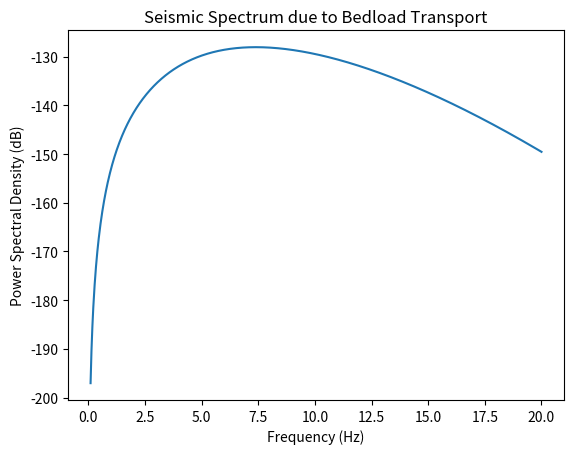

Generate this figure with matplotlib:
import numpy as np
import pandas as pd


def model_bedload(
    gsd=None,
    d_s=None,
    s_s=None,
    r_s=None,
    q_s=None,
    h_w=None,
    w_w=None,
    a_w=None,
    f=(1, 100),
    r_0=None,
    f_0=None,
    q_0=None,
    e_0=None,
    v_0=None,
    x_0=None,
    n_0=None,
    n_c=None,
    res=100,
    adjust=True,
    **kwargs
):
    """
    Model the seismic spectrum due to bedload transport in rivers.

    This function calculates a seismic spectrum as predicted
    by the model of Tsai et al. (2012)
    for river bedload transport. It's based on the R implementation
[redacted]

    Parameters:
    -----------
    gsd : array-like, optional
        Grain-size distribution function.
        Should be provided as a 2D array with two columns:
        grain-size class (in m) and weight/volume percentage per class.
    d_s : float, optional
        Mean sediment grain diameter (m). Alternative to gsd.
    s_s : float, optional
        Standard deviation of sediment grain diameter (m). Alternative to gsd.
    r_s : float
        Specific sediment density (kg/m^3)
    q_s : float
        Unit sediment flux (m^2/s)
    h_w : float
        Fluid flow depth (m)
    w_w : float
        Fluid flow width (m)
    a_w : float
        Fluid flow inclination angle (radians)
    f : tuple of float, optional
        Frequency range to be modelled (Hz). Default is (1, 100).
    r_0 : float
        Distance of seismic station to source (m)
    f_0 : float
        Reference frequency (Hz)
    q_0 : float
        Ground quality factor at f_0
    e_0 : float
        Exponent characterizing quality factor increase
        with frequency (dimensionless)
    v_0 : float
        Phase speed of the Rayleigh wave at f_0 (m/s)
    x_0 : float
        Exponent of the power law variation of Rayleigh wave
        velocities with frequency
    n_0 : float or array-like
        Green's function displacement amplitude coefficients
    n_c : float, optional
        Option to include single particle hops coherent in time
    res : int, optional
        Output resolution, i.e., length of the spectrum vector.
        Default is 100.
    adjust : bool, optional
        Option to adjust PSD for wide grain-size distributions.
        Default is True.
    **kwargs : dict, optional
        Additional parameters:
        - g : Gravitational acceleration (m/s^2). Default is 9.81.
        - r_w : Fluid specific density (kg/m^3). Default is 1000.
        - k_s : Roughness length (m). Default is 3 * d_s.
        - log_lim : Limits of grain-size distribution function template.
            Default is (0.0001, 100).
        - log_length : Length of grain-size distribution function template.
            Default is 10000.
        - nu : Specific density of the fluid (kg/m^3). Default is 1e-6.
        - power_d : Grain-size power exponent. Default is 3.
        - gamma : Gamma parameter, after Parker (1990). Default is 0.9.
        - s_c : Drag coefficient parameter. Default is 0.8.
        - s_p : Drag coefficient parameter. Default is 3.5.
        - c_1 : Inter-impact time scaling, after Sklar & Dietrich (2004).
            Default is 2/3.

    Returns:
    --------
    pandas.DataFrame
        A DataFrame with two columns:
        - 'frequency': The frequency vector (Hz)
        - 'power': The corresponding power spectral density

    Notes:
    ------
    When no user-defined grain-size distribution function is provided,
    the function calculates the raised cosine distribution function as
    defined in Tsai et al. (2012).

    The adjustment option is only relevant for wide grain-size distributions,
    i.e., s_s > 0.2.
    In such cases, the unadjusted version tends to underestimate seismic power.

    References:
    -----------
    Tsai, V. C., B. Minchew, M. P. Lamb, and J.-P. Ampuero (2012),
    A physical model for seismic noise generation from sediment transport
    in rivers, Geophys. Res. Lett., 39, L02404, doi:10.1029/2011GL050255.

    Examples:
    ---------
    >>> result = model_bedload(d_s=0.7, s_s=0.1, r_s=2650, q_s=0.001, h_w=4,
    ...                        w_w=50, a_w=0.005, f=(0.1, 20), r_0=600,
    ...                        f_0=1, q_0=20, e_0=0, v_0=1295,
    ...                        x_0=0.374, n_0=1, res=100)
    >>> import matplotlib.pyplot as plt
    >>> plt.semilogx(result[:, 0], 10 * np.log10(result[:, 1]))
    >>> plt.xlabel('Frequency (Hz)')
    >>> plt.ylabel('Power Spectral Density (dB)')
    >>> plt.show()
    """
    # Default values for additional parameters
    g = kwargs.get("g", 9.81)
    r_w = kwargs.get("r_w", 1000)
    k_s = kwargs.get("k_s", 3 * d_s)
    nu = kwargs.get("nu", 1e-6)
    power_d = kwargs.get("power_d", 3)
    gamma = kwargs.get("gamma", 0.9)
    s_c = kwargs.get("s_c", 0.8)
    s_p = kwargs.get("s_p", 3.5)
    c_1 = kwargs.get("c_1", 2 / 3)

    if gsd is None:
        x_log = np.logspace(np.log10(0.0001), np.log10(10), num=10000)
        s = s_s / np.sqrt(1 / 3 - 2 / np.pi**2)
        p_s = (
            1 / (2*s) * (1 + np.cos(np.pi * (np.log(x_log)-np.log(d_s)) / s))
        ) / x_log
        p_s[(np.log(x_log) - np.log(d_s)) > s] = 0
        p_s[(np.log(x_log) - np.log(d_s)) < -s] = 0

        x_log = x_log[p_s > 0]
        p_s = p_s[p_s > 0]
        if not adjust:
            p_s = p_s / np.sum(p_s)
    else:
        d_min = 10 ** np.ceil(np.log10(np.min(gsd[:, 0]) / 10))
        d_max = 10 ** np.ceil(np.log10(np.max(gsd[:, 0])))
        x_log = np.logspace(np.log10(d_min), np.log10(d_max), num=10000)
        p_s_gsd = np.interp(x_log, gsd[:, 0], gsd[:, 1], left=0, right=0)
        mask = ~np.isnan(p_s_gsd)
        x_log = x_log[mask]
        p_s_gsd = p_s_gsd[mask]
        f_density = np.sum(p_s_gsd * np.diff(x_log, prepend=x_log[0]))
        p_s = p_s_gsd / f_density
        d_s = x_log[np.argmin(np.abs(np.cumsum(p_s) - 0.5))]

    # 颗粒与流体的相对比重,值越大,沉积物在水中的下沉和运动阻力越明显
    r_b = (r_s - r_w) / r_w

    # 摩擦流速,反映了水流对河床表面产生的剪切作用
    u_s = np.sqrt(g * h_w * np.sin(a_w))

    # 流体表面的最大流速
    u_m = 8.1 * u_s * (h_w / k_s) ** (1 / 6)

    # 基于流体坡度的无量纲参数，反映了坡度和摩擦的关系
    chi = 0.407 * np.log(142 * np.tan(a_w))

    # 临界剪切应力比,用于描述坡度和剪切应力对沉积物运动起始条件的影响
    t_s_c50 = np.exp(
        2.59e-2*chi**4 + 8.94e-2*chi**3 + 0.142*chi**2 + 0.41*chi - 3.14
    )
    # 生成频率
    f_i = np.linspace(f[0], f[1], res)

    # 相速度
    v_c = v_0 * (f_i / f_0) ** (-x_0)

    # 群速度
    v_u = v_c / (1 + x_0)

    #
    b = (2 * np.pi * r_0 * (1 + x_0) * f_i ** (1 + x_0 - e_0)) / (
        v_0 * q_0 * f_0 ** (x_0 - e_0)
    )
    x_b = 2 * np.log(1 + (1 / b)) * np.exp(-2 * b) + (1 - np.exp(-b)) * np.exp(
        -b
    ) * np.sqrt(2 * np.pi / b)

    # 计算沉积物的运动和冲击行为
    s_x = np.log10((r_b * g * x_log**power_d) / nu**2)

    # 计算沉积物的运动和冲击行为
    r_1 = (
        -3.76715
        + 1.92944 * s_x
        - 0.09815 * s_x**2
        - 0.00575 * s_x**3
        + 0.00056 * s_x**4
    )
    # 跃移概率分布的修正项，调整了阻力系数和粒径的相互影响
    r_2 = (
        np.log10(1 - ((1 - s_c) / 0.85))
        - (1 - s_c) ** 2.3 * np.tanh(s_x - 4.6)
        + 0.3 * (0.5 - s_c) * (1 - s_c) ** 2 * (s_x - 4.6)
    )
    # 跃移粒径对阻力的修正项
    r_3 = (0.65 - ((s_c/2.83) * np.tanh(s_x-4.6))) ** (1 + ((3.5-s_p) / 2.5))

    # 跃移距离
    w_1 = r_3 * 10 ** (r_2 + r_1)
    w_2 = (r_b * g * nu * w_1) ** (1 / 3)

    # 阻力系数，表示流体对跃移颗粒的阻力影响
    c_d = (4 / 3) * (r_b * g * x_log) / (w_2**2)

    # 颗粒的剪切应力比
    t_s = (u_s**2) / (r_b * g * x_log)

    #临界剪切应力比
    t_s_c = t_s_c50 * ((x_log / d_s) ** (-gamma))

    # 平均跃移高度，依赖于粒径和流体剪切应力条件
    h_b = 1.44 * x_log * (t_s / t_s_c) ** 0.5
    h_b[h_b > h_w] = h_w

    # 跃移颗粒的平均水平速度，与粒径和流体剪切条件相关
    u_b = 1.56 * np.sqrt(r_b * g * x_log) * (t_s / t_s_c) ** 0.56
    u_b[u_b > u_m] = u_m

    # 单颗粒的体积，假设颗粒为球形
    v_p = (4 / 3) * np.pi * (x_log / 2) ** 3

    # 颗粒质量
    m = r_s * v_p

    # 无阻力终端速度
    w_st = np.sqrt(4 * r_b * g * x_log / (3 * c_d))

    # 颗粒跃移高度相对于粒径和流体条件的无量纲比例
    h_b_2 = 3 * c_d * r_w * h_b / (2 * r_s * x_log * np.cos(a_w))

    # 跃移颗粒间的相对碰撞速度，依赖于跃移高度比例和终端速度
    w_i = w_st * np.cos(a_w) * np.sqrt(1 - np.exp(-h_b_2))

    # 颗粒跃移的平均输移速度，结合了跃移高度比例和终端速度
    w_s = (h_b_2 * w_st * np.cos(a_w)) / (
        2 * np.log(np.exp(h_b_2 / 2) + np.sqrt(np.exp(h_b_2) - 1))
    )

    def calculate_psd(f, x_b, v_c, v_u):
        if n_c is not None:
            z = np.exp(-1j * n_c * np.pi * f * h_b / (c_1 * w_s))
            f_t = (np.abs(1 + z) ** 2) / 2
            psd_raw = (
                (c_1 * w_w * q_s * w_s * np.pi**2 * f**3 * m**2 * w_i**2 * x_b)
                * f_t
                / (v_p * u_b * h_b * r_s**2 * v_c**3 * v_u**2)
            )
        else:
            psd_raw = (
                c_1 * w_w * q_s * w_s * np.pi**2 * f**3 * m**2 * w_i**2 * x_b
            ) / (v_p * u_b * h_b * r_s**2 * v_c**3 * v_u**2)

        if adjust:
            psd_f = np.sum(p_s * psd_raw * n_0**2 *
                           np.diff(x_log, prepend=x_log[0]))
        else:
            psd_f = np.sum(p_s * psd_raw * n_0**2)
        return psd_f

    z = np.array([calculate_psd(f, x, v, u)
                  for f, x, v, u in zip(f_i, x_b, v_c, v_u)])

    # Return the result as a pandas DataFrame
    return pd.DataFrame({"frequency": f_i, "power": z})


if __name__ == "__main__":
    # Set parameters
    d_s = 0.7
    s_s = 0.1
    r_s = 2650
    q_s = 0.001
    h_w = 4
    w_w = 50
    a_w = 0.005
    r_0 = 600
    f_0 = 1
    q_0 = 20
    e_0 = 0
    v_0 = 1295
    x_0 = 0.374
    n_0 = 1

    # Run the model
    result = model_bedload(
        d_s=d_s,
        s_s=s_s,
        r_s=r_s,
        q_s=q_s,
        h_w=h_w,
        w_w=w_w,
        a_w=a_w,
        f=(0.1, 20),
        r_0=r_0,
        f_0=f_0,
        q_0=q_0,
        e_0=e_0,
        v_0=v_0,
        x_0=x_0,
        n_0=n_0,
        res=1000,
    )

    # Plot the result
    print(result.head())
    print("\nShape of the result:", result.shape)

    show_plot = True  # Set this to False to skip the plot
    if show_plot:
        import matplotlib.pyplot as plt

        plt.plot(result["frequency"], 10 * np.log10(result["power"]))

        plt.xlabel("Frequency (Hz)")
        plt.ylabel("Power Spectral Density (dB)")
        plt.title("Seismic Spectrum due to Bedload Transport")
        plt.show()
